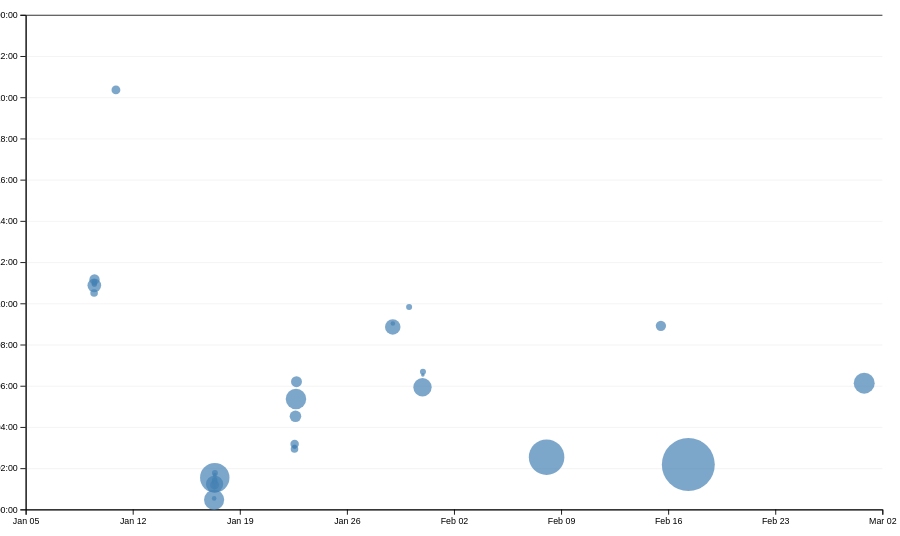
D3 v7 page, settled after 480 driven frames (8 s of simulated time); the page loaded 1 data file(s).


// ── main.js
let commits = [];
const width = 1000;
const height = 600;
let xScale, yScale;
let selectedCommits = [];
let commitProgress = 100;
let timeScale = d3.scaleTime([d3.min(commits, d => d.datetime), d3.max(commits, d => d.datetime)], [0, 100]);
let commitMaxTime = timeScale.invert(commitProgress);


async function loadData() {
    // Load the CSV data and process it
    data = await d3.csv('loc.csv', (row) => ({
    ...row,
    line: Number(row.line),
    depth: Number(row.depth),
    length: Number(row.length),
    date: new Date(row.date + 'T00:00' + row.timezone),
    datetime: new Date(row.datetime),
    }));

    //   processCommits();
    displayStats(); 
    timeScale = d3.scaleTime()
        .domain([d3.min(commits, d => d.datetime), d3.max(commits, d => d.datetime)])
        .range([0, 100]);
    commitMaxTime = timeScale.invert(commitProgress);
    updateSelectedTime();
    const commitSlider = document.getElementById('commitSlider');
    if (commitSlider) {
        commitSlider.addEventListener('input', (evt) => {
            commitProgress = +evt.target.value;  
            updateSelectedTime();
        });
    }
}


function updateSelectedTime() {
    commitMaxTime = timeScale.invert(commitProgress);
    const selectedTimeEl = d3.select('#selectedTime');
    selectedTimeEl.text(commitMaxTime.toLocaleString(undefined, { dateStyle: "long", timeStyle: "short" }));
}
function displayStats() {
    // Process commits first
    processCommits();
    // Create the dl element 
    const dl = d3.select('#stats').append('dl').attr('class', 'stats');

    // Add total LOC
    dl.append('dt').html('Total <abbr title="Lines of code">LOC</abbr>');
    dl.append('dd').text(data.length);

    // Add total commits
    dl.append('dt').text('Total commits');
    dl.append('dd').text(commits.length);


    // Number of distinct files
    const numFiles = d3.group(data, d => d.file).size;
    dl.append('dt').text('Number of files');
    dl.append('dd').text(numFiles);

    // Maximum file length (max lines)
    const maxFileLength = d3.max(data, d => d.line);
    dl.append('dt').text('Longest file length (lines)');
    dl.append('dd').text(maxFileLength);

    // Average line length (average of line length for each row)
    const avgLineLength = d3.mean(data, d => d.length);
    dl.append('dt').text('Average line length (characters)');
    dl.append('dd').text(avgLineLength.toFixed(2));

    // Time of day that most work is done (morning, afternoon, etc.)
    const workByPeriod = d3.rollups(
    data,
    (v) => v.length,
    (d) => new Date(d.datetime).toLocaleString('en', { hour: 'numeric', hour12: true })
    );
    const maxPeriod = d3.greatest(workByPeriod, (d) => d[1])?.[0];
    dl.append('dt').text('Time of day with most work');
    dl.append('dd').text(maxPeriod);
}

function processCommits() {
    commits = d3
        .groups(data, (d) => d.commit)
        .map(([commit, lines]) => {
            let first = lines[0];
            let { author, date, time, timezone, datetime } = first;

        let commitInfo = {
            id: commit,
            url: 'https://github.com/RIAJUNEJA/portfolio/commits/' + commit,
            author,
            date,
            time,
            timezone,
            datetime,
            hourFrac: datetime.getHours() + datetime.getMinutes() / 60,  // Calculate hour as decimal
            totalLines: lines.length,
        };

        // Add the original lines as a hidden property
        Object.defineProperty(commitInfo, 'lines', {
            value: lines,
            writable: false,
            enumerable: false,
            configurable: false,
        });

        return commitInfo;
    });
}

function createScatterplot(){
    // Sort commits by total lines in descending order
    const sortedCommits = d3.sort(commits, (d) => -d.totalLines);

    const svg = d3
        .select('#chart')
        .append('svg')
        .attr('viewBox', `0 0 ${width} ${height}`)
        .style('overflow', 'visible');

    xScale = d3
        .scaleTime()
        .domain(d3.extent(commits, (d) => d.datetime))
        .range([0, width])
        .nice();

    yScale = d3.scaleLinear().domain([0, 24]).range([height, 0]);

    const dots = svg.append('g').attr('class', 'dots');
    const [minLines, maxLines] = d3.extent(commits, (d) => d.totalLines);

    const rScale = d3.scaleSqrt().domain([minLines, maxLines]).range([2, 30]); // Adjust these values based on your experimentation


    dots
        .selectAll('circle')
        .data(sortedCommits)
        .join('circle')
        .attr('cx', (d) => xScale(d.datetime))
        .attr('cy', (d) => yScale(d.hourFrac))
        .attr('r', 5)
        .attr('fill', 'steelblue')
        
        .attr('r', (d) => rScale(d.totalLines))
        .style('fill-opacity', 0.7) // Add transparency for overlapping dots
        .on('mouseenter', function (event, d) {
            d3.select(event.currentTarget).classed('selected', isCommitSelected(d));
            d3.select(event.currentTarget).style('fill-opacity', 1); // Full opacity on hover
            // ... existing hover handlers
            updateTooltipContent(d);
            updateTooltipVisibility(true);
            updateTooltipPosition(event);
        })
        .on('mouseleave', function (event,d) {
            d3.select(event.currentTarget).classed('selected', isCommitSelected(d));
            d3.select(event.currentTarget).style('fill-opacity', 0.7); // Restore transparency
            // ... existing leave handlers
            updateTooltipContent({}); // Clear tooltip content
            updateTooltipVisibility(false);
        });
    // brushSelector();

    const margin = { top: 10, right: 10, bottom: 30, left: 20 };
    const usableArea = {
        top: margin.top,
        right: width - margin.right,
        bottom: height - margin.bottom,
        left: margin.left,
        width: width - margin.left - margin.right,
        height: height - margin.top - margin.bottom,
      };
      
    // Update scales with new ranges
    xScale.range([usableArea.left, usableArea.right]);
    yScale.range([usableArea.bottom, usableArea.top]);
    // Add gridlines BEFORE the axes
    const gridlines = svg
        .append('g')
        .attr('class', 'gridlines')
        .attr('transform', `translate(${usableArea.left}, 0)`);

    // Create gridlines as an axis with no labels and full-width ticks
    gridlines.call(d3.axisLeft(yScale).tickFormat('').tickSize(-usableArea.width));

    // Create the axes
    const xAxis = d3.axisBottom(xScale);
    const yAxis = d3
        .axisLeft(yScale)
        .tickFormat((d) => String(d % 24).padStart(2, '0') + ':00');

    // Add X axis
    svg
    .append('g')
    .attr('transform', `translate(0, ${usableArea.bottom})`)
    .call(xAxis);

    // Add Y axis
    svg
    .append('g')
    .attr('transform', `translate(${usableArea.left}, 0)`)
    .call(yAxis);

    brushSelector();
      
}
function brushSelector() {
    const svg = document.querySelector('svg');
    d3.select(svg).call(d3.brush().on('start brush end', brushed));
    
    
    d3.select(svg).selectAll('.dots, .overlay ~ *').raise();
    
}
function updateTooltipContent(commit) {
    console.log(commit);
    const link = document.getElementById('commit-link');
    const date = document.getElementById('commit-date');
    const time = document.getElementById('commit-time');
    const author = document.getElementById('commit-author');
    const lines = document.getElementById('commit-lines');
  
    if (Object.keys(commit).length === 0) return;
  
    link.href = commit.url;
    link.textContent = commit.id;
    date.textContent = commit.datetime?.toLocaleString('en', {
      dateStyle: 'full',
    });
    time.textContent = commit.datetime?.toLocaleString('en', { hour: 'numeric', minute: 'numeric', second: 'numeric' });
    author.textContent = commit.author;
    lines.textContent = commit.totalLines;
}
function updateTooltipVisibility(isVisible) {
    const tooltip = document.getElementById('commit-tooltip');
    tooltip.hidden = !isVisible;
}
function updateTooltipPosition(event) {
    const tooltip = document.getElementById('commit-tooltip');
    tooltip.style.left = `${event.clientX}px`;
    tooltip.style.top = `${event.clientY}px`;
}
// function brushed(event) {
//     console.log(event);
// }

let brushSelection = null;

function brushed(evt) {
    let brushSelection = evt.selection;
    selectedCommits = !brushSelection
      ? []
      : commits.filter((commit) => {
          let min = { x: brushSelection[0][0], y: brushSelection[0][1] };
          let max = { x: brushSelection[1][0], y: brushSelection[1][1] };
          let x = xScale(commit.date);
          let y = yScale(commit.hourFrac);
  
          return x >= min.x && x <= max.x && y >= min.y && y <= max.y;
        });
}

// function isCommitSelected(commit) {
//     if (!brushSelection) 
//         return false; 
//     const min = { x: brushSelection[0][0], y: brushSelection[0][1] };
//     const max = { x: brushSelection[1][0], y: brushSelection[1][1] }; 
//     // const xScale = d3
//     //     .scaleTime()
//     //     .domain(d3.extent(commits, (d) => d.datetime))
//     //     .range([0, width])
//     //     .nice();

//     // const yScale = d3.scaleLinear().domain([0, 24]).range([height, 0]);

//     const x = xScale(commit.date); 
//     const y = yScale(commit.hourFrac); 
//     return x >= min.x && x <= max.x && y >= min.y && y <= max.y;
// }
function isCommitSelected(commit) {
    return selectedCommits.includes(commit);
}

function updateSelection() {
    // Update visual state of dots based on selection
    d3.selectAll('circle').classed('selected', (d) => isCommitSelected(d));
}
function updateSelectionCount() {
    const selectedCommits = brushSelection
        ? commits.filter(isCommitSelected)
        : [];

    const countElement = document.getElementById('selection-count');
    countElement.textContent = `${
        selectedCommits.length || 'No'
    } commits selected`;

    return selectedCommits;
}
function updateLanguageBreakdown() {
    const selectedCommits = brushSelection
      ? commits.filter(isCommitSelected)
      : [];
    const container = document.getElementById('language-breakdown');
  
    if (selectedCommits.length === 0) {
      container.innerHTML = '';
      return;
    }
    const requiredCommits = selectedCommits.length ? selectedCommits : commits;
    const lines = requiredCommits.flatMap((d) => d.lines);
  
    // Use d3.rollup to count lines per language
    const breakdown = d3.rollup(
      lines,
      (v) => v.length,
      (d) => d.type
    );
  
    // Update DOM with breakdown
    container.innerHTML = '';
  
    for (const [language, count] of breakdown) {
        const proportion = count / lines.length;
        const formatted = d3.format('.1~%')(proportion);

        container.innerHTML += `
                <dt>${language}</dt>
                <dd>${count} lines (${formatted})</dd>
            `;
    }
  
    return breakdown;
}

document.addEventListener('DOMContentLoaded', async () => {
    await loadData();
    createScatterplot();
});

### data: loc.csv
file, line, type, commit, author, date, time, timezone, datetime, depth, length
style.css, 1, css, 9f52424f, Ria Juneja, 2025-01-10, 16:51:20, +05:30, 2025-01-10T16:51:20+05:30, 0, 5
style.css, 2, css, 66383aa7, Ria Juneja, 2025-01-17, 17:38:03, -08:00, 2025-01-17T17:38:03-08:00, 0, 16
style.css, 3, css, 9f52424f, Ria Juneja, 2025-01-10, 16:51:20, +05:30, 2025-01-10T16:51:20+05:30, 0, 24
style.css, 4, css, 665f1afa, Ria Juneja, 2025-01-17, 17:42:29, -08:00, 2025-01-17T17:42:29-08:00, 0, 43
style.css, 5, css, efbae06f, Ria Juneja, 2025-01-17, 18:21:30, -08:00, 2025-01-17T18:21:30-08:00, 0, 12
style.css, 6, css, 9132c63b, Ria Juneja, 2025-01-22, 22:12:16, -08:00, 2025-01-22T22:12:16-08:00, 0, 17
style.css, 7, css, 9132c63b, Ria Juneja, 2025-01-22, 22:12:16, -08:00, 2025-01-22T22:12:16-08:00, 0, 24
style.css, 8, css, efbae06f, Ria Juneja, 2025-01-17, 18:21:30, -08:00, 2025-01-17T18:21:30-08:00, 0, 0
style.css, 9, css, efbae06f, Ria Juneja, 2025-01-17, 18:21:30, -08:00, 2025-01-17T18:21:30-08:00, 0, 0
style.css, 10, css, 665f1afa, Ria Juneja, 2025-01-17, 17:42:29, -08:00, 2025-01-17T17:42:29-08:00, 0, 7
style.css, 11, css, efbae06f, Ria Juneja, 2025-01-17, 18:21:30, -08:00, 2025-01-17T18:21:30-08:00, 0, 17
style.css, 12, css, 66383aa7, Ria Juneja, 2025-01-17, 17:38:03, -08:00, 2025-01-17T17:38:03-08:00, 0, 0
style.css, 13, css, 66383aa7, Ria Juneja, 2025-01-17, 17:38:03, -08:00, 2025-01-17T17:38:03-08:00, 0, 0
style.css, 14, css, 66383aa7, Ria Juneja, 2025-01-17, 17:38:03, -08:00, 2025-01-17T17:38:03-08:00, 0, 7
style.css, 15, css, 66383aa7, Ria Juneja, 2025-01-17, 17:38:03, -08:00, 2025-01-17T17:38:03-08:00, 0, 17
style.css, 16, css, 66383aa7, Ria Juneja, 2025-01-17, 17:38:03, -08:00, 2025-01-17T17:38:03-08:00, 0, 0
style.css, 17, css, 66383aa7, Ria Juneja, 2025-01-17, 17:38:03, -08:00, 2025-01-17T17:38:03-08:00, 0, 0
style.css, 18, css, efbae06f, Ria Juneja, 2025-01-17, 18:21:30, -08:00, 2025-01-17T18:21:30-08:00, 0, 4
style.css, 19, css, 66383aa7, Ria Juneja, 2025-01-17, 17:38:03, -08:00, 2025-01-17T17:38:03-08:00, 0, 13
style.css, 20, css, 66383aa7, Ria Juneja, 2025-01-17, 17:38:03, -08:00, 2025-01-17T17:38:03-08:00, 0, 18
style.css, 21, css, efbae06f, Ria Juneja, 2025-01-17, 18:21:30, -08:00, 2025-01-17T18:21:30-08:00, 0, 32
style.css, 22, css, 9132c63b, Ria Juneja, 2025-01-22, 22:12:16, -08:00, 2025-01-22T22:12:16-08:00, 0, 40
style.css, 23, css, 9132c63b, Ria Juneja, 2025-01-22, 22:12:16, -08:00, 2025-01-22T22:12:16-08:00, 0, 40
style.css, 24, css, 9132c63b, Ria Juneja, 2025-01-22, 22:12:16, -08:00, 2025-01-22T22:12:16-08:00, 0, 60
style.css, 25, css, 66383aa7, Ria Juneja, 2025-01-17, 17:38:03, -08:00, 2025-01-17T17:38:03-08:00, 0, 0
style.css, 26, css, 66383aa7, Ria Juneja, 2025-01-17, 17:38:03, -08:00, 2025-01-17T17:38:03-08:00, 0, 0
style.css, 27, css, 66383aa7, Ria Juneja, 2025-01-17, 17:38:03, -08:00, 2025-01-17T17:38:03-08:00, 0, 6
style.css, 28, css, efbae06f, Ria Juneja, 2025-01-17, 18:21:30, -08:00, 2025-01-17T18:21:30-08:00, 0, 7
style.css, 29, css, 66383aa7, Ria Juneja, 2025-01-17, 17:38:03, -08:00, 2025-01-17T17:38:03-08:00, 0, 21
style.css, 30, css, efbae06f, Ria Juneja, 2025-01-17, 18:21:30, -08:00, 2025-01-17T18:21:30-08:00, 0, 14
style.css, 31, css, efbae06f, Ria Juneja, 2025-01-17, 18:21:30, -08:00, 2025-01-17T18:21:30-08:00, 0, 18
style.css, 32, css, efbae06f, Ria Juneja, 2025-01-17, 18:21:30, -08:00, 2025-01-17T18:21:30-08:00, 0, 14
style.css, 33, css, 66383aa7, Ria Juneja, 2025-01-17, 17:38:03, -08:00, 2025-01-17T17:38:03-08:00, 0, 0
style.css, 34, css, efbae06f, Ria Juneja, 2025-01-17, 18:21:30, -08:00, 2025-01-17T18:21:30-08:00, 0, 0
style.css, 35, css, 66383aa7, Ria Juneja, 2025-01-17, 17:38:03, -08:00, 2025-01-17T17:38:03-08:00, 0, 14
style.css, 36, css, 66383aa7, Ria Juneja, 2025-01-17, 17:38:03, -08:00, 2025-01-17T17:38:03-08:00, 0, 44
style.css, 37, css, efbae06f, Ria Juneja, 2025-01-17, 18:21:30, -08:00, 2025-01-17T18:21:30-08:00, 0, 21
style.css, 38, css, 66383aa7, Ria Juneja, 2025-01-17, 17:38:03, -08:00, 2025-01-17T17:38:03-08:00, 0, 0
style.css, 39, css, 66383aa7, Ria Juneja, 2025-01-17, 17:38:03, -08:00, 2025-01-17T17:38:03-08:00, 0, 0
style.css, 40, css, 66383aa7, Ria Juneja, 2025-01-17, 17:38:03, -08:00, 2025-01-17T17:38:03-08:00, 0, 6
style.css, 41, css, efbae06f, Ria Juneja, 2025-01-17, 18:21:30, -08:00, 2025-01-17T18:21:30-08:00, 0, 32
style.css, 42, css, 66383aa7, Ria Juneja, 2025-01-17, 17:38:03, -08:00, 2025-01-17T17:38:03-08:00, 0, 0
style.css, 43, css, 66383aa7, Ria Juneja, 2025-01-17, 17:38:03, -08:00, 2025-01-17T17:38:03-08:00, 0, 0
style.css, 44, css, 66383aa7, Ria Juneja, 2025-01-17, 17:38:03, -08:00, 2025-01-17T17:38:03-08:00, 0, 5
style.css, 45, css, efbae06f, Ria Juneja, 2025-01-17, 18:21:30, -08:00, 2025-01-17T18:21:30-08:00, 0, 33
style.css, 46, css, 66383aa7, Ria Juneja, 2025-01-17, 17:38:03, -08:00, 2025-01-17T17:38:03-08:00, 0, 0
style.css, 47, css, 66383aa7, Ria Juneja, 2025-01-17, 17:38:03, -08:00, 2025-01-17T17:38:03-08:00, 0, 0
style.css, 48, css, 66383aa7, Ria Juneja, 2025-01-17, 17:38:03, -08:00, 2025-01-17T17:38:03-08:00, 0, 12
style.css, 49, css, efbae06f, Ria Juneja, 2025-01-17, 18:21:30, -08:00, 2025-01-17T18:21:30-08:00, 0, 46
style.css, 50, css, 9132c63b, Ria Juneja, 2025-01-22, 22:12:16, -08:00, 2025-01-22T22:12:16-08:00, 0, 70
style.css, 51, css, 66383aa7, Ria Juneja, 2025-01-17, 17:38:03, -08:00, 2025-01-17T17:38:03-08:00, 0, 0
style.css, 52, css, efbae06f, Ria Juneja, 2025-01-17, 18:21:30, -08:00, 2025-01-17T18:21:30-08:00, 0, 0
style.css, 53, css, 66383aa7, Ria Juneja, 2025-01-17, 17:38:03, -08:00, 2025-01-17T17:38:03-08:00, 0, 24
style.css, 54, css, efbae06f, Ria Juneja, 2025-01-17, 18:21:30, -08:00, 2025-01-17T18:21:30-08:00, 0, 13
style.css, 55, css, 66383aa7, Ria Juneja, 2025-01-17, 17:38:03, -08:00, 2025-01-17T17:38:03-08:00, 0, 0
style.css, 56, css, efbae06f, Ria Juneja, 2025-01-17, 18:21:30, -08:00, 2025-01-17T18:21:30-08:00, 0, 0
style.css, 57, css, efbae06f, Ria Juneja, 2025-01-17, 18:21:30, -08:00, 2025-01-17T18:21:30-08:00, 0, 51
style.css, 58, css, 66383aa7, Ria Juneja, 2025-01-17, 17:38:03, -08:00, 2025-01-17T17:38:03-08:00, 0, 14
… [head cut at 6 KiB]